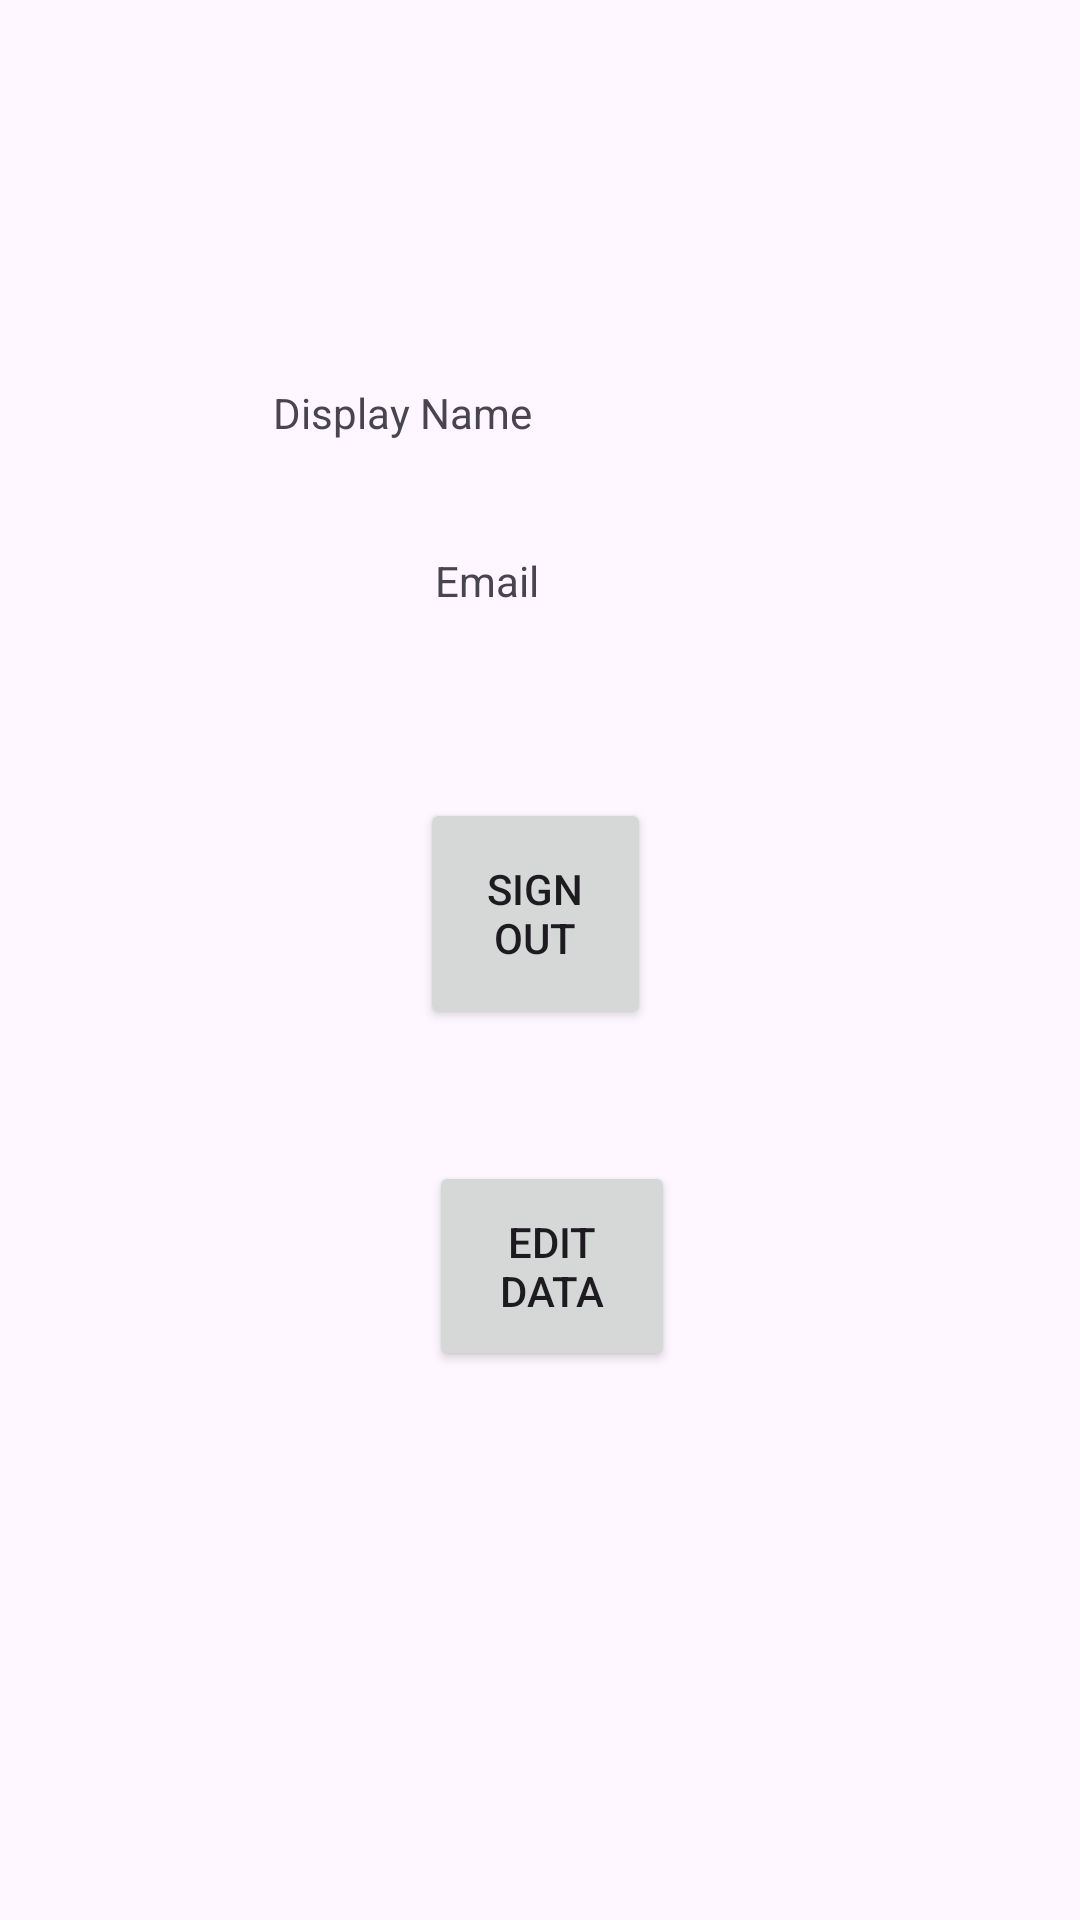

Here is an Android app screen rendered from its layout file. Give the layout XML and the strings, colors and styles it references.
<!-- AndroidManifest.xml: application theme Theme.IBooks -->
<!-- res/layout/fragment_profile.xml -->
<?xml version="1.0" encoding="utf-8"?>
<androidx.constraintlayout.widget.ConstraintLayout xmlns:android="http://schemas.android.com/apk/res/android"
    xmlns:tools="http://schemas.android.com/tools"
    android:layout_width="match_parent"
    android:layout_height="match_parent">
    
    <RelativeLayout
        android:layout_width="match_parent"
        android:layout_height="match_parent">
<ImageView
    android:id="@+id/imageProfile"
    android:layout_width="match_parent"
    android:layout_height="match_parent"
    android:src="@drawable/img"
    android:layout_above="@+id/displayNameTextView"/>

        <TextView
            android:id="@+id/nameTxt"
            android:layout_width="162dp"
            android:layout_height="wrap_content"
            android:layout_above="@+id/displayNameTextView"
            android:layout_below="@+id/imageProfile"
            android:layout_alignParentEnd="true"
            android:layout_marginTop="30dp"
            android:layout_marginEnd="120dp"
            android:layout_marginBottom="20dp"
            android:contentDescription="Name"
            android:text="Name"
            tools:text="Name" />

        <TextView
            android:id="@+id/displayNameTextView"
            android:layout_width="162dp"
            android:layout_height="wrap_content"
            android:layout_above="@+id/emailTextView"
            android:layout_alignParentEnd="true"
            android:layout_marginTop="50dp"
            android:layout_marginEnd="107dp"
            android:layout_marginBottom="37dp"
            android:text="Display Name" />

        <TextView
            android:id="@+id/emailTextView"
            android:layout_width="165dp"
            android:layout_height="wrap_content"
            android:layout_above="@+id/signOutButton"
            android:layout_alignParentStart="true"
            android:layout_alignParentEnd="true"
            android:layout_marginStart="145dp"
            android:layout_marginEnd="101dp"
            android:layout_marginBottom="63dp"
            android:text="Email" />

        <Button
            android:id="@+id/signOutButton"
            android:layout_width="128dp"
            android:layout_height="77dp"
            android:layout_above="@+id/editDataButton"
            android:layout_alignParentStart="true"
            android:layout_alignParentEnd="true"
            android:layout_marginStart="140dp"
            android:layout_marginEnd="143dp"
            android:layout_marginBottom="44dp"
            android:text="Sign Out" />

        <Button
            android:id="@+id/editDataButton"
            android:layout_width="133dp"
            android:layout_height="70dp"
            android:layout_alignParentStart="true"
            android:layout_alignParentEnd="true"
            android:layout_alignParentBottom="true"
            android:layout_marginStart="143dp"
            android:layout_marginEnd="135dp"
            android:layout_marginBottom="183dp"
            android:text="Edit Data" />
    </RelativeLayout>

</androidx.constraintlayout.widget.ConstraintLayout>
<!-- resources referenced by this layout -->
<resources>
  <style name="Theme.IBooks" parent="Base.Theme.IBooks" />
  <style name="Base.Theme.IBooks" parent="Theme.Material3.DayNight.NoActionBar">
          
          
      </style>
</resources>
